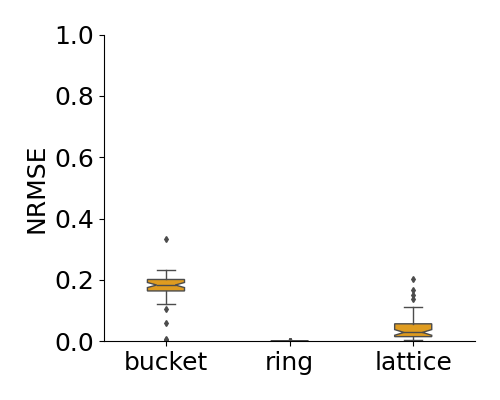

The file beside this chart, header and first rows:
, Unnamed: 0, bucket, ring, lattice
0, 0, 0.06023, 0.0007337, 0.07295
1, 1, 0.18, 0.0007312, 0.01473
2, 1, 0.1892, 0.000732, 0.02587
3, 1, 0.1809, 0.0007431, 0.00652
4, 1, 0.2028, 0.0007231, 0.0121
5, 1, 0.1947, 0.0007311, 0.06266
6, 1, 0.1669, 0.0007291, 0.0167
7, 1, 0.173, 0.0007285, 0.004611
8, 1, 0.1896, 0.000732, 0.1675
9, 1, 0.1638, 0.000731, 0.0268
10, 1, 0.1694, 0.0007364, 0.00696
11, 1, 0.1969, 0.0007298, 0.03639
12, 1, 0.1219, 0.0007303, 0.02065
13, 1, 0.1844, 0.0007302, 0.02459
14, 1, 0.1874, 0.0007413, 0.03656
15, 1, 0.1715, 0.0007237, 0.05738
16, 1, 0.2202, 0.00073, 0.03703
17, 1, 0.2078, 0.0007329, 0.01282
18, 1, 0.2193, 0.0007293, 0.01926
19, 1, 0.1886, 0.0007336, 0.05567
20, 1, 0.1595, 0.0007373, 0.005243
21, 1, 0.1993, 0.000732, 0.04369
22, 1, 0.2319, 0.0007294, 0.02582
23, 1, 0.1809, 0.0007236, 0.0076
24, 1, 0.1936, 0.000731, 0.005694
25, 1, 0.2337, 0.0007246, 0.03186
26, 1, 0.1649, 0.000725, 0.1128
27, 1, 0.006624, 0.000729, 0.0732
28, 1, 0.1528, 0.0007308, 0.009065
29, 1, 0.3336, 0.0007309, 0.02946
30, 1, 0.1533, 0.0007326, 0.04158
31, 1, 0.1506, 0.0007411, 0.07658
32, 1, 0.1886, 0.0007242, 0.01641
33, 1, 0.1816, 0.0007315, 0.02824
34, 1, 0.1623, 0.0007309, 0.01923
35, 1, 0.2047, 0.0007289, 0.03746
36, 1, 0.002831, 0.0007305, 0.1394
37, 1, 0.1902, 0.0007402, 0.06105
38, 1, 0.2059, 0.0007312, 0.04857
39, 1, 0.1991, 0.0007307, 0.05994
40, 1, 0.1066, 0.0007271, 0.1057
41, 1, 0.1823, 0.000727, 0.04913
42, 1, 0.1551, 0.0007311, 0.006615
43, 1, 0.1369, 0.0007342, 0.01187
44, 1, 0.2031, 0.0007332, 0.01378
45, 1, 0.2022, 0.0007292, 0.1505
46, 1, 0.2073, 0.0007305, 0.2035
47, 1, 0.1689, 0.0007289, 0.01758
48, 1, 0.2022, 0.0007283, 0.02746
49, 1, 0.1691, 0.0007324, 0.03814
